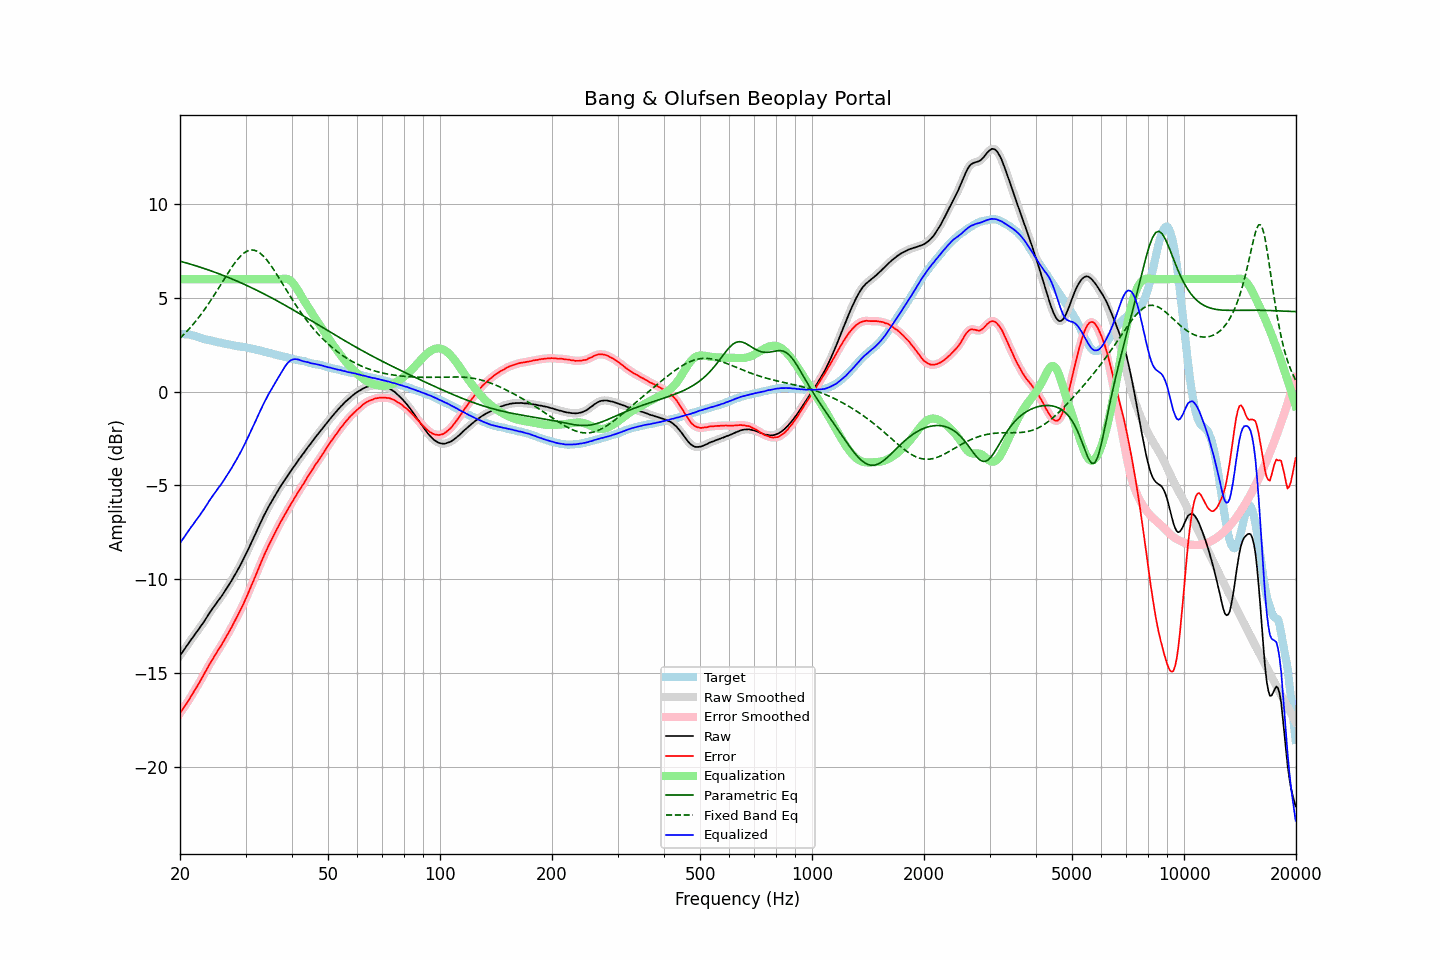

Values plotted in this chart, from the file beside it:
frequency, raw, error, smoothed, error_smoothed, equalization, parametric_eq, fixed_band_eq, equalized_raw, equalized_smoothed, target
20.00, -14.07, -17.15, -14.07, -17.15, 6.00, 6.96, 2.85, -8.07, -8.07, 3.08
20.20, -13.95, -17.02, -13.95, -17.02, 6.00, 6.93, 2.94, -7.95, -7.95, 3.07
20.40, -13.83, -16.90, -13.83, -16.90, 6.00, 6.91, 3.02, -7.83, -7.83, 3.07
20.61, -13.71, -16.77, -13.71, -16.77, 6.00, 6.88, 3.11, -7.71, -7.71, 3.06
20.81, -13.58, -16.64, -13.58, -16.64, 6.00, 6.86, 3.19, -7.58, -7.58, 3.06
21.02, -13.46, -16.52, -13.46, -16.51, 6.00, 6.84, 3.28, -7.46, -7.46, 3.06
21.23, -13.33, -16.37, -13.33, -16.37, 6.00, 6.81, 3.38, -7.33, -7.33, 3.04
21.44, -13.21, -16.23, -13.21, -16.23, 6.00, 6.78, 3.48, -7.21, -7.21, 3.02
21.66, -13.10, -16.10, -13.09, -16.09, 6.00, 6.76, 3.57, -7.10, -7.09, 3.00
21.87, -12.98, -15.94, -12.98, -15.95, 6.00, 6.73, 3.68, -6.98, -6.98, 2.97
22.09, -12.86, -15.80, -12.86, -15.81, 6.00, 6.71, 3.78, -6.86, -6.86, 2.95
22.31, -12.75, -15.67, -12.75, -15.67, 6.00, 6.68, 3.89, -6.75, -6.75, 2.92
22.54, -12.63, -15.53, -12.63, -15.52, 6.00, 6.65, 4.00, -6.63, -6.63, 2.90
22.76, -12.50, -15.36, -12.51, -15.37, 6.00, 6.62, 4.11, -6.50, -6.51, 2.86
22.99, -12.38, -15.21, -12.38, -15.21, 6.00, 6.60, 4.23, -6.38, -6.38, 2.83
23.22, -12.26, -15.06, -12.25, -15.06, 6.00, 6.57, 4.35, -6.26, -6.25, 2.80
23.45, -12.12, -14.90, -12.12, -14.91, 6.00, 6.54, 4.47, -6.12, -6.12, 2.78
23.69, -11.99, -14.75, -11.99, -14.75, 6.00, 6.51, 4.59, -5.99, -5.99, 2.76
23.92, -11.85, -14.59, -11.85, -14.60, 6.00, 6.48, 4.72, -5.85, -5.85, 2.74
24.16, -11.72, -14.45, -11.72, -14.45, 6.00, 6.45, 4.85, -5.72, -5.72, 2.73
24.40, -11.60, -14.31, -11.60, -14.31, 6.00, 6.42, 4.98, -5.60, -5.60, 2.71
24.65, -11.48, -14.17, -11.48, -14.17, 6.00, 6.39, 5.11, -5.48, -5.48, 2.69
24.89, -11.36, -14.03, -11.36, -14.03, 6.00, 6.36, 5.25, -5.36, -5.36, 2.67
25.14, -11.24, -13.89, -11.24, -13.89, 6.00, 6.33, 5.38, -5.24, -5.24, 2.65
25.39, -11.12, -13.75, -11.12, -13.75, 6.00, 6.29, 5.52, -5.12, -5.12, 2.63
25.65, -11.01, -13.63, -11.01, -13.62, 6.00, 6.26, 5.66, -5.01, -5.01, 2.62
25.91, -10.89, -13.48, -10.89, -13.48, 6.00, 6.23, 5.80, -4.89, -4.89, 2.59
26.16, -10.76, -13.33, -10.76, -13.34, 6.00, 6.19, 5.94, -4.76, -4.76, 2.58
26.43, -10.63, -13.19, -10.63, -13.19, 6.00, 6.16, 6.08, -4.63, -4.63, 2.56
26.69, -10.50, -13.04, -10.50, -13.04, 6.00, 6.13, 6.21, -4.50, -4.50, 2.54
26.96, -10.36, -12.89, -10.36, -12.89, 6.00, 6.09, 6.35, -4.36, -4.36, 2.52
27.23, -10.22, -12.74, -10.23, -12.74, 6.00, 6.06, 6.48, -4.22, -4.23, 2.51
27.50, -10.09, -12.58, -10.08, -12.58, 6.00, 6.02, 6.61, -4.09, -4.08, 2.49
27.77, -9.94, -12.41, -9.94, -12.41, 6.00, 5.98, 6.73, -3.94, -3.94, 2.47
28.05, -9.79, -12.25, -9.79, -12.25, 6.00, 5.95, 6.85, -3.79, -3.79, 2.46
28.33, -9.65, -12.08, -9.64, -12.08, 6.00, 5.91, 6.96, -3.65, -3.64, 2.43
28.62, -9.49, -11.91, -9.49, -11.92, 6.00, 5.87, 7.07, -3.49, -3.49, 2.42
28.90, -9.34, -11.76, -9.34, -11.75, 6.00, 5.84, 7.17, -3.34, -3.34, 2.42
29.19, -9.18, -11.58, -9.18, -11.58, 6.00, 5.80, 7.26, -3.18, -3.18, 2.40
29.48, -9.01, -11.40, -9.01, -11.40, 6.00, 5.76, 7.33, -3.01, -3.01, 2.40
29.78, -8.84, -11.22, -8.84, -11.22, 6.00, 5.72, 7.40, -2.84, -2.84, 2.37
30.08, -8.66, -11.03, -8.67, -11.03, 6.00, 5.68, 7.46, -2.66, -2.67, 2.36
30.38, -8.49, -10.83, -8.49, -10.83, 6.00, 5.64, 7.50, -2.49, -2.49, 2.34
30.68, -8.30, -10.62, -8.31, -10.63, 6.00, 5.60, 7.53, -2.30, -2.31, 2.32
30.99, -8.12, -10.42, -8.12, -10.43, 6.00, 5.56, 7.55, -2.12, -2.12, 2.30
31.30, -7.94, -10.23, -7.94, -10.23, 6.00, 5.52, 7.55, -1.94, -1.94, 2.29
31.61, -7.75, -10.03, -7.76, -10.02, 6.00, 5.48, 7.54, -1.75, -1.76, 2.28
31.93, -7.57, -9.82, -7.57, -9.82, 6.00, 5.44, 7.52, -1.57, -1.57, 2.25
32.24, -7.38, -9.60, -7.38, -9.61, 6.00, 5.40, 7.48, -1.38, -1.38, 2.22
32.57, -7.19, -9.39, -7.19, -9.40, 6.00, 5.35, 7.43, -1.19, -1.19, 2.20
32.89, -7.01, -9.20, -7.01, -9.19, 6.00, 5.31, 7.37, -1.01, -1.01, 2.19
33.22, -6.83, -8.99, -6.83, -8.99, 6.00, 5.27, 7.30, -0.83, -0.83, 2.16
33.55, -6.65, -8.79, -6.65, -8.79, 6.00, 5.22, 7.22, -0.65, -0.65, 2.15
33.89, -6.48, -8.59, -6.48, -8.60, 6.00, 5.18, 7.12, -0.48, -0.48, 2.11
34.23, -6.32, -8.42, -6.32, -8.41, 6.00, 5.14, 7.02, -0.32, -0.32, 2.10
34.57, -6.15, -8.22, -6.16, -8.23, 6.00, 5.09, 6.91, -0.15, -0.16, 2.07
34.92, -6.00, -8.05, -6.00, -8.05, 6.00, 5.05, 6.80, -0.00, -0.00, 2.05
35.27, -5.85, -7.89, -5.85, -7.88, 6.00, 5.00, 6.67, 0.15, 0.15, 2.04
35.62, -5.70, -7.72, -5.70, -7.71, 6.00, 4.95, 6.55, 0.30, 0.30, 2.01
35.97, -5.56, -7.54, -5.56, -7.55, 6.00, 4.91, 6.41, 0.44, 0.44, 1.98
... 635 more rows
